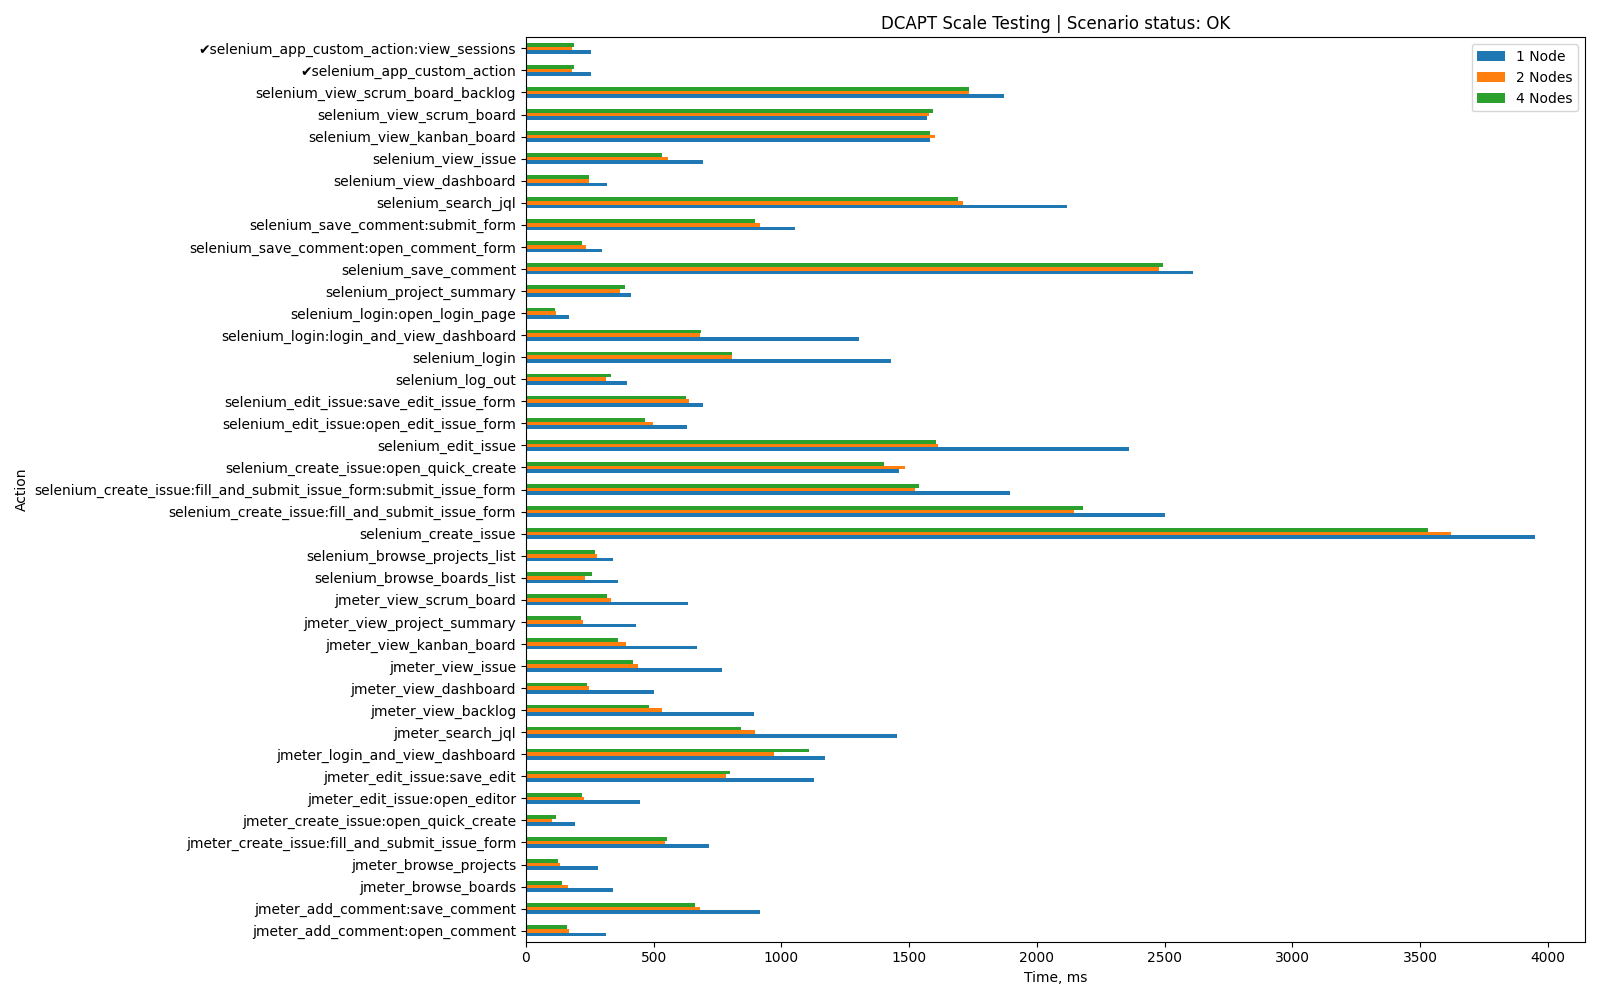

The file beside this chart, header and first rows:
Action, 1 Node, 2 Nodes, 4 Nodes, App-specific
jmeter_login_and_view_dashboard, 1169, 972, 1108, False
jmeter_view_issue, 766, 440, 418, False
jmeter_view_dashboard, 500, 248, 240, False
jmeter_search_jql, 1454, 898, 841, False
jmeter_view_scrum_board, 636, 334, 316, False
jmeter_view_backlog, 893, 534, 481, False
jmeter_create_issue:open_quick_create, 191, 102, 118, False
jmeter_create_issue:fill_and_submit_issu…, 715, 544, 552, False
jmeter_view_kanban_board, 670, 391, 361, False
jmeter_browse_projects, 281, 132, 127, False
jmeter_edit_issue:open_editor, 447, 227, 219, False
jmeter_edit_issue:save_edit, 1127, 783, 797, False
jmeter_view_project_summary, 430, 224, 216, False
jmeter_add_comment:open_comment, 314, 167, 160, False
jmeter_add_comment:save_comment, 917, 680, 663, False
jmeter_browse_boards, 339, 166, 143, False
selenium_login:open_login_page, 168, 118, 113, False
selenium_login:login_and_view_dashboard, 1304, 681, 684, False
selenium_login, 1430, 808, 808, False
selenium_project_summary, 413, 369, 387, False
selenium_browse_projects_list, 342, 278, 270, False
selenium_browse_boards_list, 360, 233, 259, False
selenium_create_issue:open_quick_create, 1462, 1485, 1403, False
selenium_create_issue:fill_and_submit_is…, 1894, 1522, 1538, False
selenium_create_issue:fill_and_submit_is…, 2501, 2147, 2181, False
selenium_create_issue, 3948, 3622, 3530, False
selenium_edit_issue:open_edit_issue_form, 630, 497, 467, False
selenium_edit_issue:save_edit_issue_form, 694, 640, 626, False
selenium_edit_issue, 2360, 1613, 1605, False
selenium_save_comment:open_comment_form, 298, 235, 219, False
selenium_save_comment:submit_form, 1055, 915, 895, False
selenium_save_comment, 2612, 2478, 2492, False
selenium_search_jql, 2116, 1709, 1693, False
selenium_view_scrum_board_backlog, 1872, 1736, 1733, False
selenium_view_scrum_board, 1570, 1578, 1593, False
selenium_view_kanban_board, 1580, 1603, 1582, False
selenium_view_dashboard, 318, 246, 247, False
selenium_view_issue, 693, 555, 533, False
selenium_app_custom_action:view_sessions, 254, 180, 188, True
selenium_app_custom_action, 255, 180, 188, True
selenium_log_out, 395, 315, 334, False
